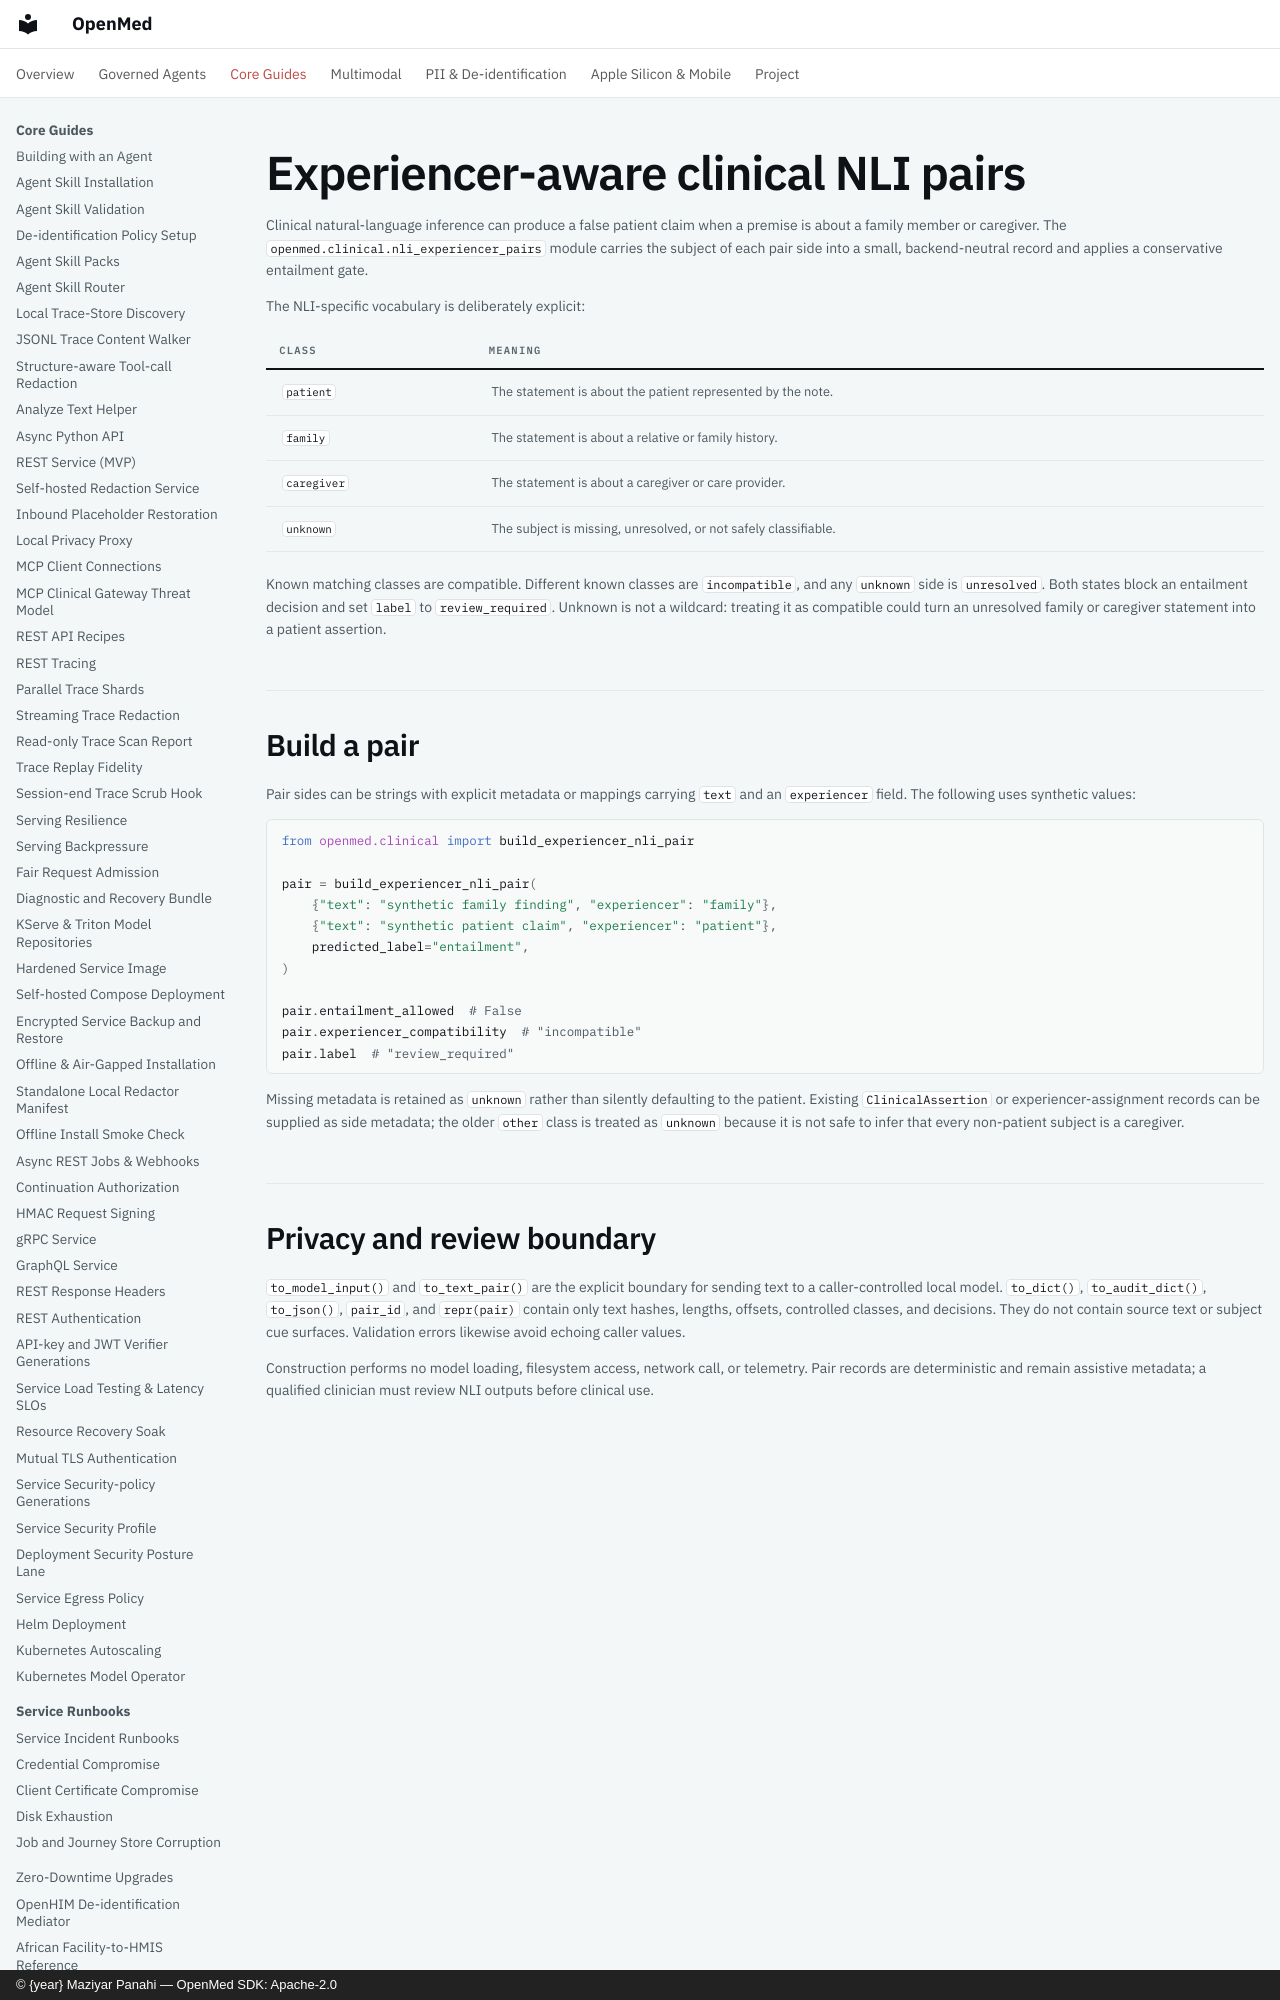

repository: maziyarpanahi/openmed · page: clinical/nli-experiencer-pairs/index.html · generator: mkdocs · copyright: © {year} Maziyar Panahi — OpenMed SDK: Apache-2.0

# Experiencer-aware clinical NLI pairs

Clinical natural-language inference can produce a false patient claim when a
premise is about a family member or caregiver. The
`openmed.clinical.nli_experiencer_pairs` module carries the subject of each
pair side into a small, backend-neutral record and applies a conservative
entailment gate.

The NLI-specific vocabulary is deliberately explicit:
